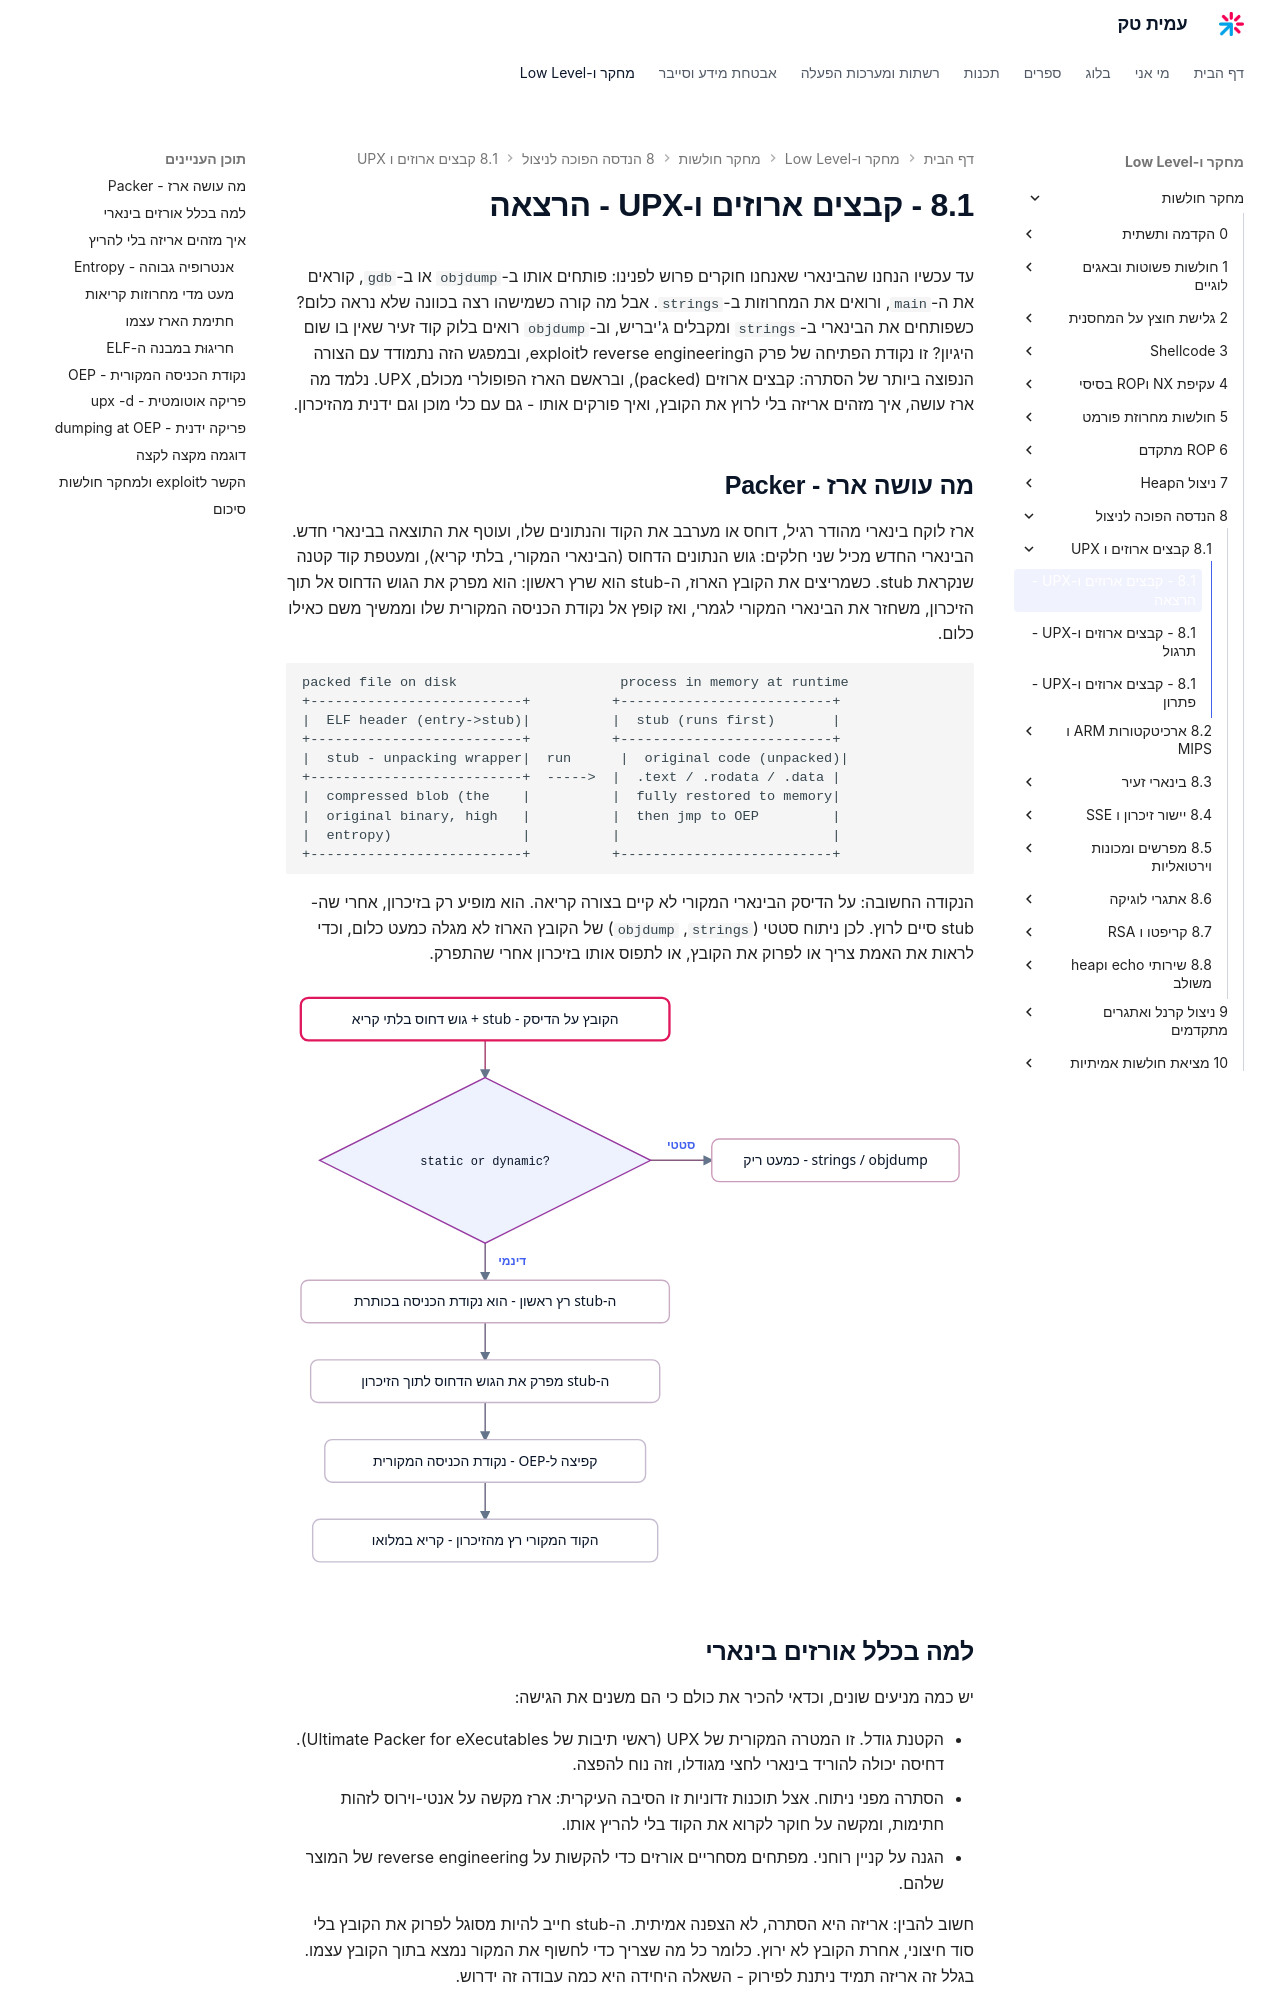

repository: AmitPinchasi/amittech · page: מחקר-חולשות/8 - הנדסה הפוכה לניצול/8.1 - קבצים ארוזים ו-UPX/8.1 - קבצים ארוזים ו-UPX - הרצאה/index.html · generator: mkdocs

עד עכשיו הנחנו שהבינארי שאנחנו חוקרים פרוש לפנינו: פותחים אותו ב-`objdump` או ב-`gdb`, קוראים את ה-`main`, ורואים את המחרוזות ב-`strings`. אבל מה קורה כשמישהו רצה בכוונה שלא נראה כלום? כשפותחים את הבינארי ב-`strings` ומקבלים ג'יבריש, וב-`objdump` רואים בלוק קוד זעיר שאין בו שום היגיון? זו נקודת הפתיחה של פרק הreverse engineering לexploit, ובמפגש הזה נתמודד עם הצורה הנפוצה ביותר של הסתרה: קבצים ארוזים (packed), ובראשם הארז הפופולרי מכולם, UPX. נלמד מה ארז עושה, איך מזהים אריזה בלי לרוץ את הקובץ, ואיך פורקים אותו - גם עם כלי מוכן וגם ידנית מהזיכרון.

## מה עושה ארז - Packer

ארז לוקח בינארי מהודר רגיל, דוחס או מערבב את הקוד והנתונים שלו, ועוטף את התוצאה בבינארי חדש. הבינארי החדש מכיל שני חלקים: גוש הנתונים הדחוס (הבינארי המקורי, בלתי קריא), ומעטפת קוד קטנה שנקראת stub. כשמריצים את הקובץ הארוז, ה-stub הוא שרץ ראשון: הוא מפרק את הגוש הדחוס אל תוך הזיכרון, משחזר את הבינארי המקורי לגמרי, ואז קופץ אל נקודת הכניסה המקורית שלו וממשיך משם כאילו כלום.

```text
packed file on disk                    process in memory at runtime
+--------------------------+          +--------------------------+
|  ELF header (entry->stub)|          |  stub (runs first)       |
+--------------------------+          +--------------------------+
|  stub - unpacking wrapper|  run      |  original code (unpacked)|
+--------------------------+  ----->  |  .text / .rodata / .data |
|  compressed blob (the    |          |  fully restored to memory|
|  original binary, high   |          |  then jmp to OEP         |
|  entropy)                |          |                          |
+--------------------------+          +--------------------------+
```

הנקודה החשובה: על הדיסק הבינארי המקורי לא קיים בצורה קריאה. הוא מופיע רק בזיכרון, אחרי שה-stub סיים לרוץ. לכן ניתוח סטטי (`strings`, `objdump`) של הקובץ הארוז לא מגלה כמעט כלום, וכדי לראות את האמת צריך או לפרוק את הקובץ, או לתפוס אותו בזיכרון אחרי שהתפרק.

![תרשים זרימה של פריקת קובץ ארוז - ניתוח סטטי על הדיסק כמעט לא מגלה מידע, ואילו ניתוח דינמי נותן ל-stub לרוץ, לפרוק את הגוש הדחוס לזיכרון ולקפוץ לנקודת הכניסה המקורית שבה הקוד המקורי רץ קריא במלואו](../../../images/illustrations/vuln-8-1-packer-stub-oep.svg)

## למה בכלל אורזים בינארי

יש כמה מניעים שונים, וכדאי להכיר את כולם כי הם משנים את הגישה:

- הקטנת גודל. זו המטרה המקורית של UPX (ראשי תיבות של Ultimate Packer for eXecutables). דחיסה יכולה להוריד בינארי לחצי מגודלו, וזה נוח להפצה.
- הסתרה מפני ניתוח. אצל תוכנות זדוניות זו הסיבה העיקרית: ארז מקשה על אנטי-וירוס לזהות חתימות, ומקשה על חוקר לקרוא את הקוד בלי להריץ אותו.
- הגנה על קניין רוחני. מפתחים מסחריים אורזים כדי להקשות על reverse engineering של המוצר שלהם.

חשוב להבין: אריזה היא הסתרה, לא הצפנה אמיתית. ה-stub חייב להיות מסוגל לפרוק את הקובץ בלי סוד חיצוני, אחרת הקובץ לא ירוץ. כלומר כל מה שצריך כדי לחשוף את המקור נמצא בתוך הקובץ עצמו. בגלל זה אריזה תמיד ניתנת לפירוק - השאלה היחידה היא כמה עבודה זה ידרוש.
